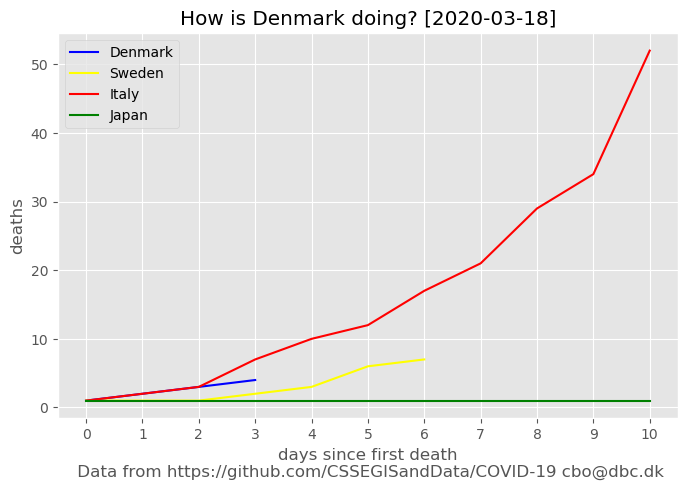

Source data for this figure (header and first rows):
days, Denmark, Japan, Italy, Sweden
0, 1.0, 1, 1.0, 1.0
1, 2.0, 1, 2.0, 1.0
2, 3.0, 1, 3.0, 1.0
3, 4.0, 1, 7.0, 2.0
4, , 1, 10.0, 3.0
5, , 1, 12.0, 6.0
6, , 1, 17.0, 7.0
7, , 1, 21.0, 
8, , 1, 29.0, 
9, , 1, 34.0, 
10, , 1, 52.0, 
11, , 1, 79.0, 
12, , 1, 107.0, 
13, , 2, 148.0, 
14, , 4, 197.0, 
15, , 4, 233.0, 
16, , 5, 366.0, 
17, , 6, 463.0, 
18, , 6, 631.0, 
19, , 6, 827.0, 
20, , 6, 827.0, 
21, , 6, 1266, 
22, , 6, 1441, 
23, , 6, 1809, 
24, , 6, 2158, 
25, , 10, 2503, 
26, , 10, , 
27, , 15, , 
28, , 16, , 
29, , 19, , 
30, , 22, , 
31, , 22, , 
32, , 27, , 
33, , 29, , 
